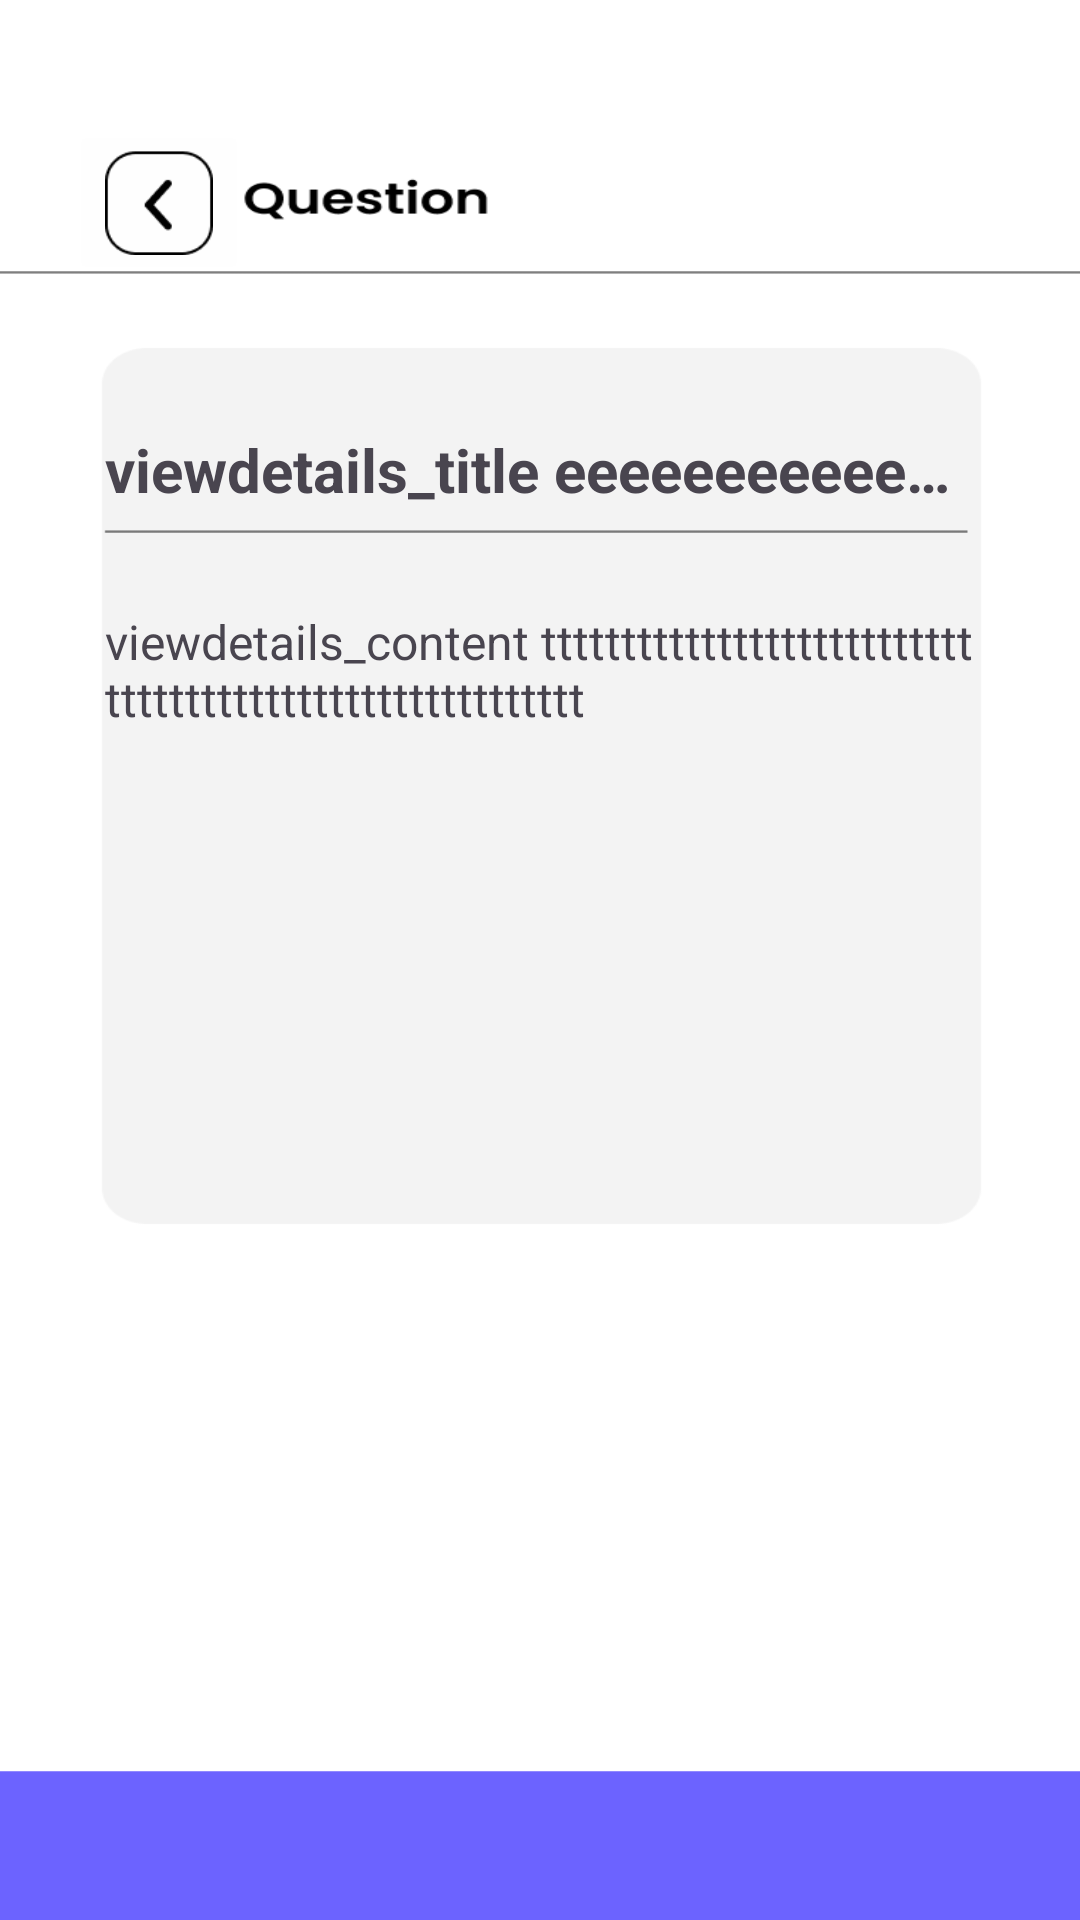

Here is an Android app screen rendered from its layout file. Give the layout XML and the strings, colors and styles it references.
<!-- AndroidManifest.xml: application theme Theme.GURU2_Team4 -->
<!-- res/layout/activity_viewdetails_q.xml -->
<?xml version="1.0" encoding="utf-8"?>
<androidx.constraintlayout.widget.ConstraintLayout xmlns:android="http://schemas.android.com/apk/res/android"
    xmlns:app="http://schemas.android.com/apk/res-auto"
    xmlns:tools="http://schemas.android.com/tools"
    android:layout_width="match_parent"
    android:layout_height="match_parent">

    <ImageView
        android:id="@+id/viewdetails_q_back"
        android:layout_width="wrap_content"
        android:layout_height="wrap_content"
        android:scaleType="fitXY"
        app:layout_constraintBottom_toBottomOf="parent"
        app:layout_constraintEnd_toEndOf="parent"
        app:layout_constraintHorizontal_bias="0.0"
        app:layout_constraintStart_toStartOf="parent"
        app:layout_constraintTop_toTopOf="parent"
        app:layout_constraintVertical_bias="0.0"
        app:srcCompat="@drawable/qanda_viewdetails_q" />

    <TextView
        android:id="@+id/viewdetails_q_title"
        android:layout_width="290dp"
        android:layout_height="wrap_content"
        android:layout_marginTop="143dp"
        android:ellipsize="end"
        android:maxLines="1"
        android:text="viewdetails_title eeeeeeeeeeeeeeeeeeeeeeeeeeeeee"
        android:textSize="20sp"
        android:textStyle="bold"
        app:layout_constraintEnd_toEndOf="parent"
        app:layout_constraintStart_toStartOf="parent"
        app:layout_constraintTop_toTopOf="@+id/viewdetails_q_back" />

    <TextView
        android:id="@+id/viewdetails_q_content"
        android:layout_width="290dp"
        android:layout_height="wrap_content"
        android:layout_marginTop="33dp"
        android:text="viewdetails_content ttttttttttttttttttttttttttttttttttttttttttttttttttttttttt"
        android:textSize="16sp"
        app:layout_constraintEnd_toEndOf="parent"
        app:layout_constraintStart_toStartOf="parent"
        app:layout_constraintTop_toBottomOf="@+id/viewdetails_q_title" />

    <ImageButton
        android:id="@+id/viewdetails_q_finish"
        android:layout_width="60dp"
        android:layout_height="55dp"
        android:layout_marginStart="23dp"
        android:layout_marginTop="40dp"
        android:backgroundTint="#FEFEFE"
        android:scaleType="fitXY"
        app:layout_constraintStart_toStartOf="parent"
        app:layout_constraintTop_toTopOf="parent"
        app:srcCompat="@drawable/qanda_viewdetails_finish" />
</androidx.constraintlayout.widget.ConstraintLayout>
<!-- resources referenced by this layout -->
<resources>
  <!-- drawable qanda_viewdetails_finish: png bitmap (drawable, 1283 bytes) -->
  <!-- drawable qanda_viewdetails_q: png bitmap (drawable, 12361 bytes) -->
  <style name="Theme.GURU2_Team4" parent="Base.Theme.GURU2_Team4" />
  <style name="Base.Theme.GURU2_Team4" parent="Theme.Material3.DayNight.NoActionBar">
          
          
      </style>
</resources>
